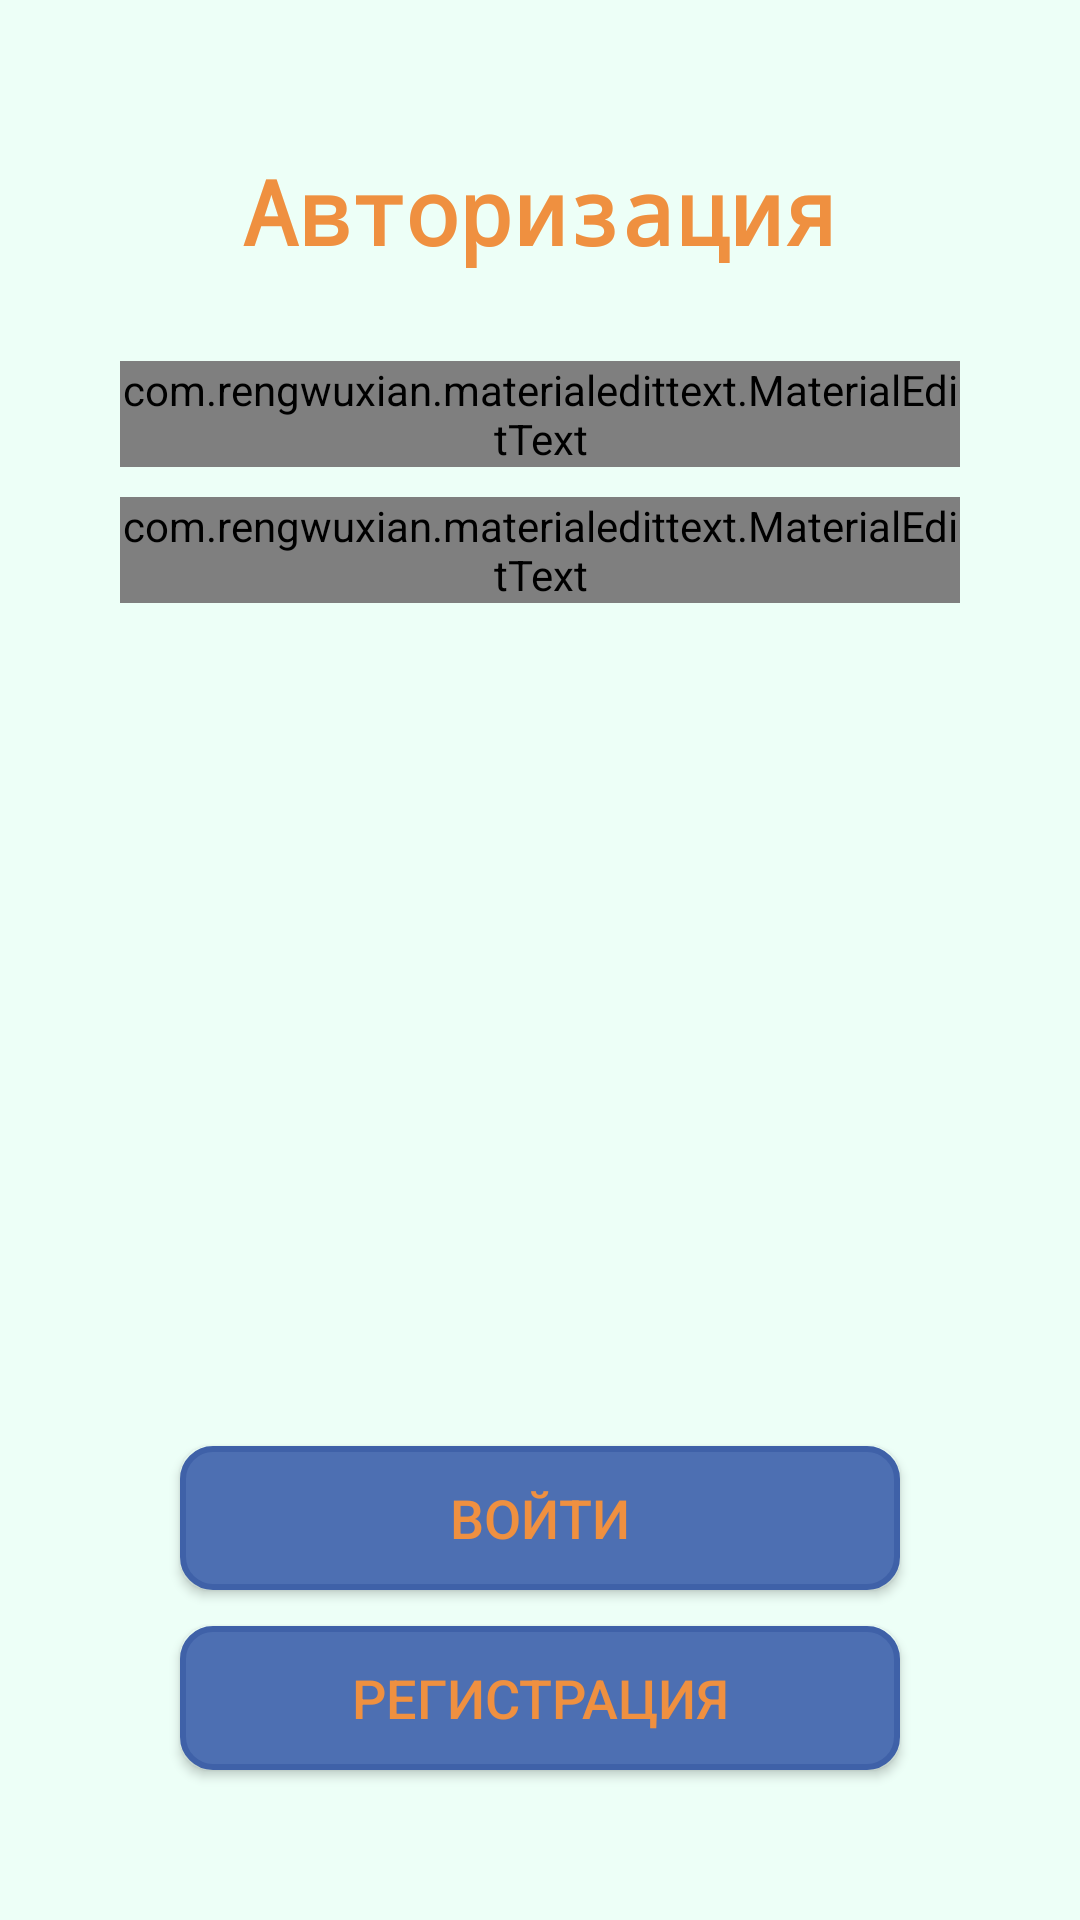

Write the Android layout XML for this screen, with the resource values it uses.
<!-- AndroidManifest.xml: application theme AppTheme -->
<!-- res/layout/activity_main.xml -->
<?xml version="1.0" encoding="utf-8"?>
<RelativeLayout xmlns:android="http://schemas.android.com/apk/res/android"
    xmlns:app="http://schemas.android.com/apk/res-auto"
    xmlns:tools="http://schemas.android.com/tools"
    android:id="@+id/root_main_activity"
    android:layout_width="match_parent"
    android:layout_height="match_parent"
    android:background="@color/colorBackground"
    tools:context=".MainActivity">


    <LinearLayout
        android:id="@+id/linearLayout"
        android:layout_width="match_parent"
        android:layout_height="match_parent"
        android:orientation="vertical"
        app:layout_constraintBottom_toBottomOf="parent"
        app:layout_constraintEnd_toEndOf="parent"
        app:layout_constraintStart_toStartOf="parent"
        app:layout_constraintTop_toTopOf="parent"
        app:layout_constraintVertical_bias="1.0">

        <TextView
            android:id="@+id/textView_authorization"
            android:layout_width="match_parent"
            android:layout_height="wrap_content"
            android:fontFamily="monospace"
            android:paddingTop="50sp"
            android:text="@string/main_text_authorization"
            android:textAlignment="center"
            android:textColor="@color/colorOrangeText"
            android:textSize="30sp"
            android:textStyle="bold"
            android:typeface="normal" />

        <com.rengwuxian.materialedittext.MaterialEditText
            android:id="@+id/editText_main_email"
            android:layout_width="match_parent"
            android:layout_height="wrap_content"
            android:layout_marginLeft="40sp"
            android:layout_marginTop="30sp"
            android:layout_marginRight="40sp"
            android:background="@drawable/fields"
            android:ems="10"
            android:hint="@string/main_editText_email"
            android:inputType="textEmailAddress" />

        <com.rengwuxian.materialedittext.MaterialEditText
            android:id="@+id/editText_main_password"
            android:layout_width="match_parent"
            android:layout_height="wrap_content"
            android:layout_marginLeft="40sp"
            android:layout_marginTop="10sp"
            android:layout_marginRight="40sp"
            android:layout_marginBottom="50sp"
            android:background="@drawable/fields"
            android:ems="10"
            android:hint="@string/main_editText_password"
            android:inputType="textPassword" />

    </LinearLayout>

    <Button
        android:id="@+id/button_sign_in"
        android:layout_width="match_parent"
        android:layout_height="wrap_content"
        android:layout_alignParentBottom="true"
        android:layout_marginLeft="60sp"
        android:layout_marginRight="60sp"
        android:layout_marginBottom="110sp"
        android:background="@drawable/button"
        android:text="@string/main_button_sign_in"
        android:textColor="@color/colorOrangeText"
        android:textSize="18sp" />

    <Button
        android:id="@+id/button_registration"
        android:layout_width="match_parent"
        android:layout_height="wrap_content"
        android:layout_alignParentBottom="true"
        android:layout_marginLeft="60sp"
        android:layout_marginTop="10sp"
        android:layout_marginRight="60sp"
        android:layout_marginBottom="50sp"
        android:background="@drawable/button"
        android:text="@string/main_button_registration"
        android:textColor="@color/colorOrangeText"
        android:textSize="18sp" />

</RelativeLayout>
<!-- resources referenced by this layout -->
<resources>
  <color name="colorBackground">#edfff7</color>
  <color name="colorOrangeText">#ef9040</color>
  <!-- drawable button (drawable) -->
  <?xml version="1.0" encoding="utf-8"?>
  <ripple xmlns:android="http://schemas.android.com/apk/res/android"
      xmlns:tools="http://schemas.android.com/tools"
      android:color="@color/ripple"
      tools:targetApi="lollipop">
      <item>
          <shape android:shape="rectangle"  >
              <corners android:radius="10dip" />
              <stroke android:width="2dip" android:color="@color/colorDarkBlue" />
              <solid android:color="@color/colorLightBlue"/>
          </shape>
      </item>
  </ripple>
  <!-- drawable fields (drawable) -->
  <?xml version="1.0" encoding="utf-8"?>
  <selector xmlns:android="http://schemas.android.com/apk/res/android">
          <item android:state_pressed="true" >
              <shape android:shape="rectangle"  >
                  <corners android:radius="20dip" />
                  <stroke android:width="4dip" android:color="#acb5c4" />
                  <solid android:color="#cbd0d8"/>
              </shape>
          </item>
          <item android:state_focused="true">
              <shape android:shape="rectangle"  >
                  <corners android:radius="20dip" />
                  <stroke android:width="4dip" android:color="#acb5c4" />
                  <solid android:color="#cbd0d8"/>
              </shape>
          </item>
          <item>
              <shape android:shape="rectangle"  >
                  <corners android:radius="20dip" />
                  <stroke android:width="4dip" android:color="#acb5c4" />
                  <solid android:color="#cbd0d8"/>
              </shape>
          </item>
  </selector>
  <string name="main_button_registration">Регистрация</string>
  <string name="main_button_sign_in">Войти</string>
  <string name="main_editText_email">E-mail</string>
  <string name="main_editText_password">Пароль</string>
  <string name="main_text_authorization">Авторизация</string>
  <style name="AppTheme" parent="Theme.AppCompat.Light">
          
          <item name="colorPrimary">@color/actionbar_background</item>
          <item name="colorPrimaryDark">@color/colorDarkBlue</item>
          <item name="android:textColorPrimary">@color/actionbar_text_color</item>
          <item name="colorAccent">@color/colorLightBlue</item>
      </style>
  <color name="ripple">#385696</color>
  <color name="colorDarkBlue">#3f61a8</color>
  <color name="colorLightBlue">#4d6fb2</color>
  <color name="actionbar_background">#4d6fb2</color>
  <color name="actionbar_text_color">#edfff7</color>
</resources>
